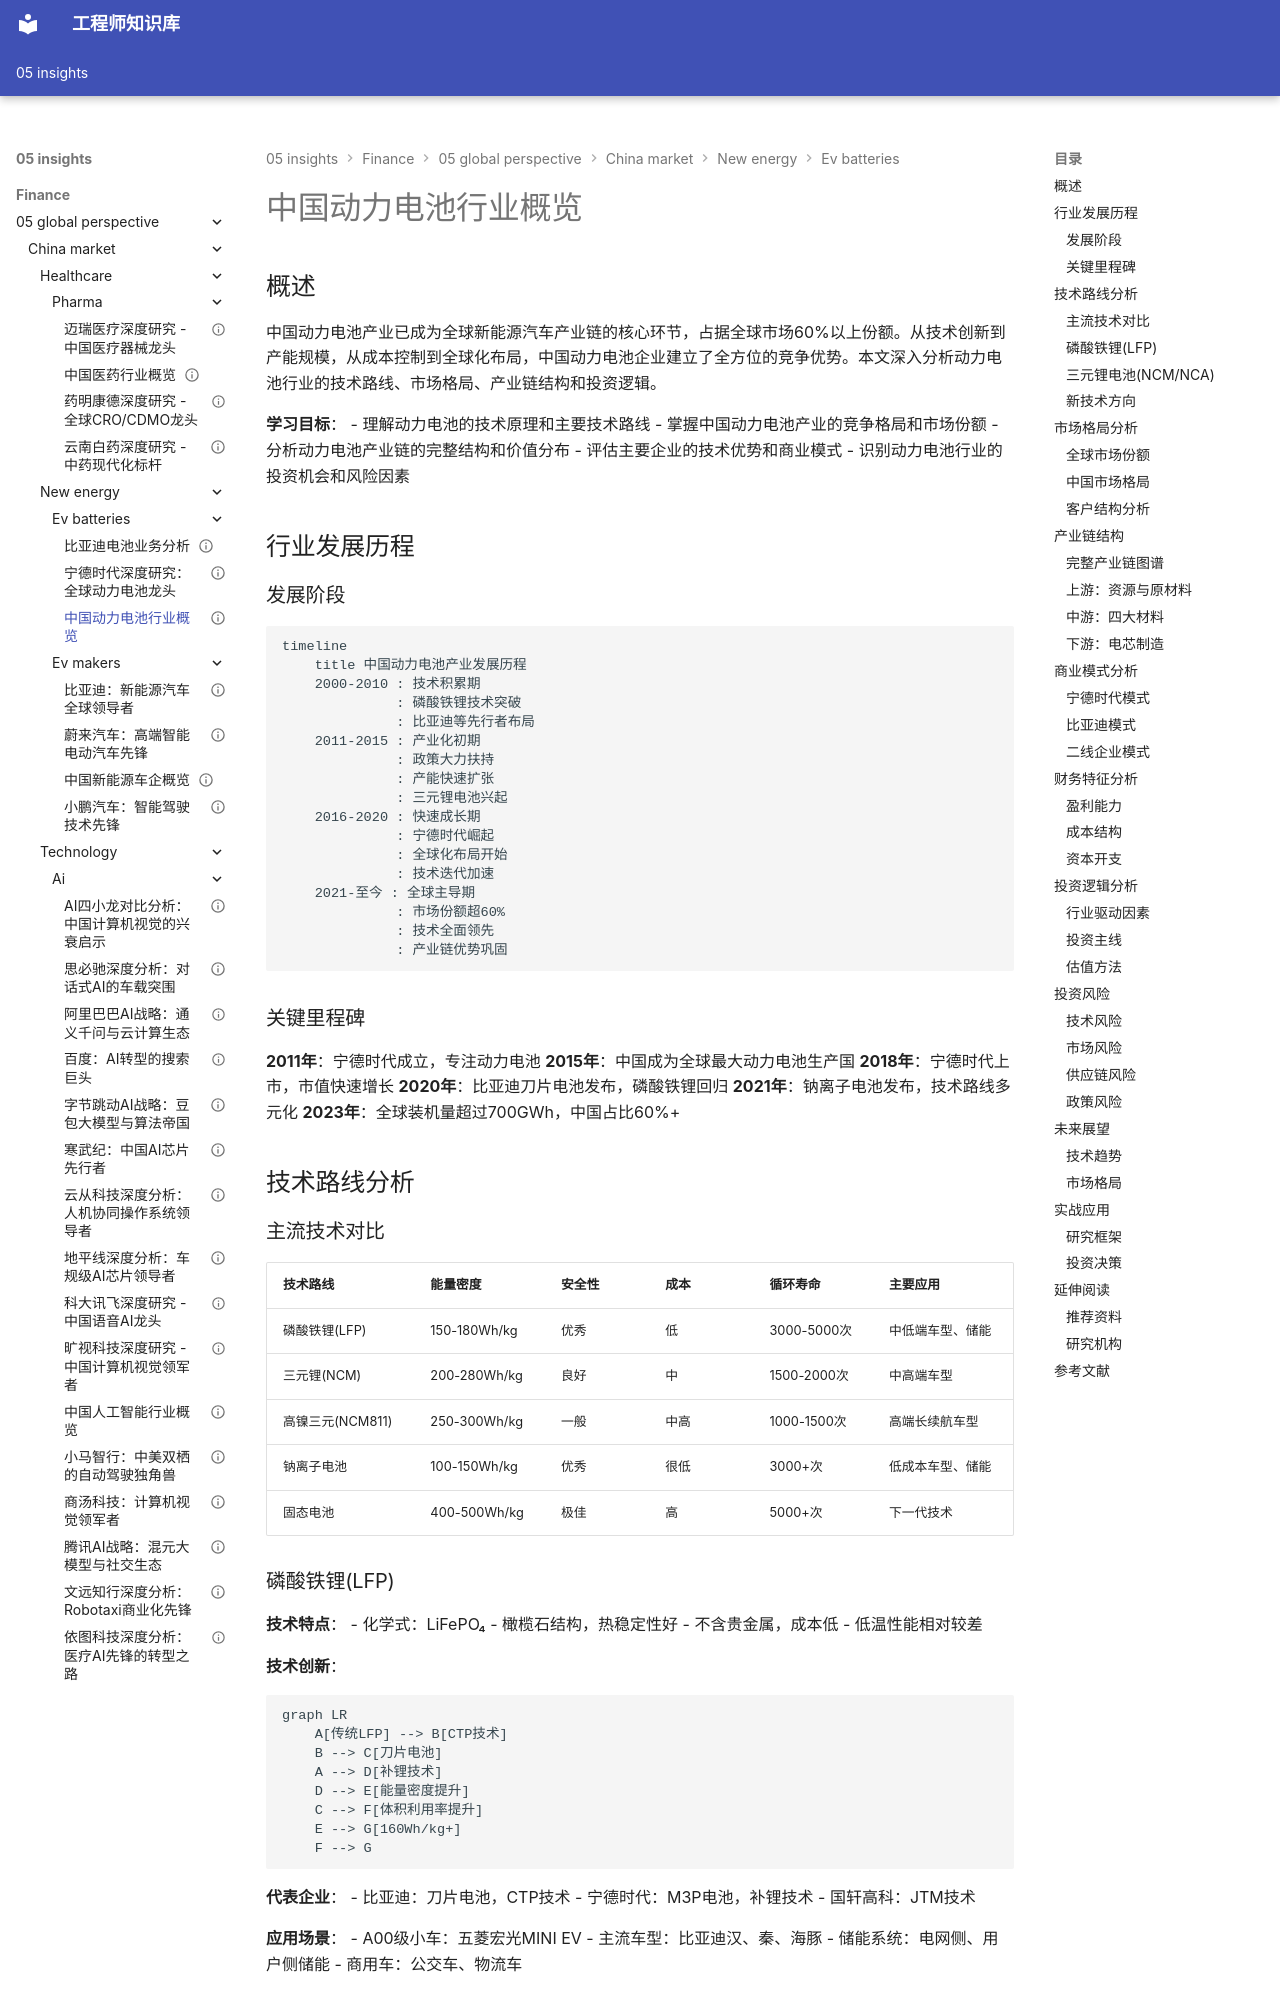

repository: Vuiora/knowledge-os · page: 05-insights/finance/05-global-perspective/china-market/new-energy/ev-batteries/overview/index.html · generator: mkdocs

---
title: 中国动力电池行业概览
description: 深入分析中国动力电池产业的技术路线、竞争格局、产业链结构和投资机会
slug: china-ev-battery-overview
domain: 金融洞察
module: 全球投资视角
content_type: article
skill_level: intermediate
tags:
- 产业链
- 技术创新
- 新能源
prerequisites:
- 新能源板块总览
- 电池技术基础
related_contents:
- 宁德时代深度研究
- 比亚迪电池业务
- 电池材料产业
estimated_time: 60
difficulty_score: 3
author: Finance Knowledge System
created_at: '2024-01-20'
updated_at: '2024-01-20'
version: '1.0'
language: zh-CN
status: published
is_featured: false
---

# 中国动力电池行业概览

## 概述

中国动力电池产业已成为全球新能源汽车产业链的核心环节，占据全球市场60%以上份额。从技术创新到产能规模，从成本控制到全球化布局，中国动力电池企业建立了全方位的竞争优势。本文深入分析动力电池行业的技术路线、市场格局、产业链结构和投资逻辑。

**学习目标**：
- 理解动力电池的技术原理和主要技术路线
- 掌握中国动力电池产业的竞争格局和市场份额
- 分析动力电池产业链的完整结构和价值分布
- 评估主要企业的技术优势和商业模式
- 识别动力电池行业的投资机会和风险因素

## 行业发展历程

### 发展阶段

```mermaid
timeline
    title 中国动力电池产业发展历程
    2000-2010 : 技术积累期
              : 磷酸铁锂技术突破
              : 比亚迪等先行者布局
    2011-2015 : 产业化初期
              : 政策大力扶持
              : 产能快速扩张
              : 三元锂电池兴起
    2016-2020 : 快速成长期
              : 宁德时代崛起
              : 全球化布局开始
              : 技术迭代加速
    2021-至今 : 全球主导期
              : 市场份额超60%
              : 技术全面领先
              : 产业链优势巩固
```

### 关键里程碑

**2011年**：宁德时代成立，专注动力电池
**2015年**：中国成为全球最大动力电池生产国
**2018年**：宁德时代上市，市值快速增长
**2020年**：比亚迪刀片电池发布，磷酸铁锂回归
**2021年**：钠离子电池发布，技术路线多元化
**2023年**：全球装机量超过700GWh，中国占比60%+

## 技术路线分析
